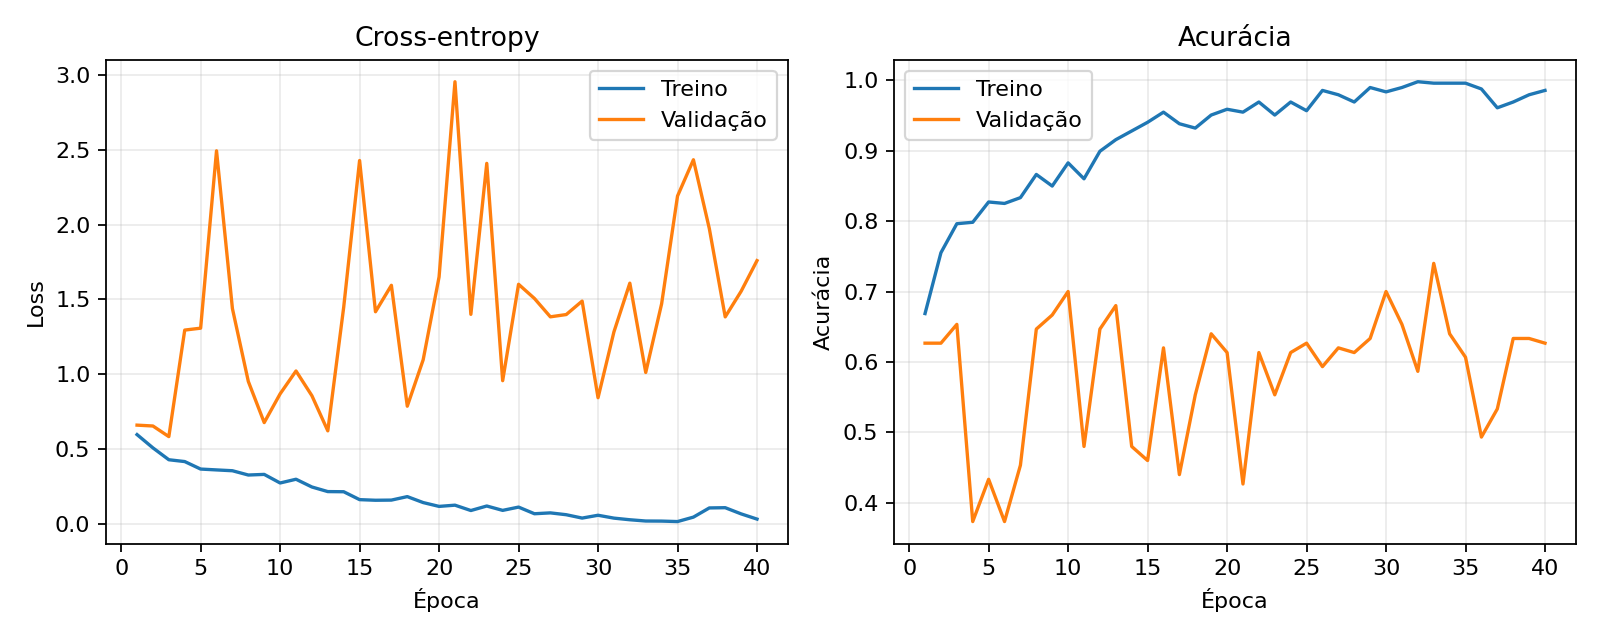

Source data for this figure (header and first rows):
epoca, loss_treino, acuracia_treino, loss_validacao, acuracia_validacao
1, 0.5951, 0.6687, 0.6584, 0.6267
2, 0.5062, 0.7551, 0.6526, 0.6267
3, 0.4268, 0.7963, 0.5816, 0.6533
4, 0.4147, 0.7984, 1.294, 0.3733
5, 0.3645, 0.8272, 1.307, 0.4333
6, 0.3588, 0.8251, 2.494, 0.3733
7, 0.3533, 0.8333, 1.438, 0.4533
8, 0.3246, 0.8663, 0.9507, 0.6467
9, 0.3288, 0.8498, 0.6755, 0.6667
10, 0.2714, 0.8827, 0.8676, 0.7
11, 0.2964, 0.8601, 1.021, 0.48
12, 0.2446, 0.8992, 0.8553, 0.6467
13, 0.2138, 0.9156, 0.6202, 0.68
14, 0.2128, 0.928, 1.447, 0.48
15, 0.16, 0.9403, 2.429, 0.46
16, 0.1558, 0.9547, 1.417, 0.62
17, 0.1569, 0.9383, 1.594, 0.44
18, 0.1802, 0.9321, 0.785, 0.5533
19, 0.1403, 0.9506, 1.096, 0.64
20, 0.1147, 0.9588, 1.65, 0.6133
21, 0.1229, 0.9547, 2.956, 0.4267
22, 0.08715, 0.9691, 1.4, 0.6133
23, 0.1174, 0.9506, 2.41, 0.5533
24, 0.08811, 0.9691, 0.9557, 0.6133
25, 0.1101, 0.9568, 1.601, 0.6267
26, 0.06559, 0.9856, 1.506, 0.5933
27, 0.07138, 0.9794, 1.383, 0.62
28, 0.05904, 0.9691, 1.398, 0.6133
29, 0.0366, 0.9897, 1.488, 0.6333
30, 0.05545, 0.9835, 0.8417, 0.7
31, 0.03626, 0.9897, 1.282, 0.6533
32, 0.02536, 0.9979, 1.608, 0.5867
33, 0.01696, 0.9959, 1.011, 0.74
34, 0.01638, 0.9959, 1.47, 0.64
35, 0.01328, 0.9959, 2.191, 0.6067
36, 0.04299, 0.9877, 2.434, 0.4933
37, 0.1045, 0.9609, 1.974, 0.5333
38, 0.1061, 0.9691, 1.383, 0.6333
39, 0.06468, 0.9794, 1.554, 0.6333
40, 0.02981, 0.9856, 1.759, 0.6267
